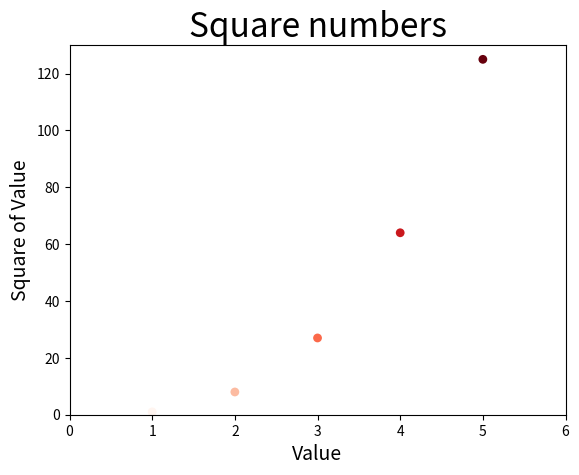

Source code (Python):
import matplotlib.pyplot as plt

x_values = list(range(1,6))
y_values = [x**3 for x in x_values]
plt.scatter(x_values,y_values,edgecolor="none",s=40,c=x_values,cmap=plt.cm.Reds)

#设置图表的标题和坐标轴的标签
plt.title("Square numbers",fontsize=24)
plt.xlabel("Value",fontsize=14)
plt.ylabel("Square of Value",fontsize=14)

#设置刻度标记的大小
plt.axis([0,6,0,130])
plt.show()

